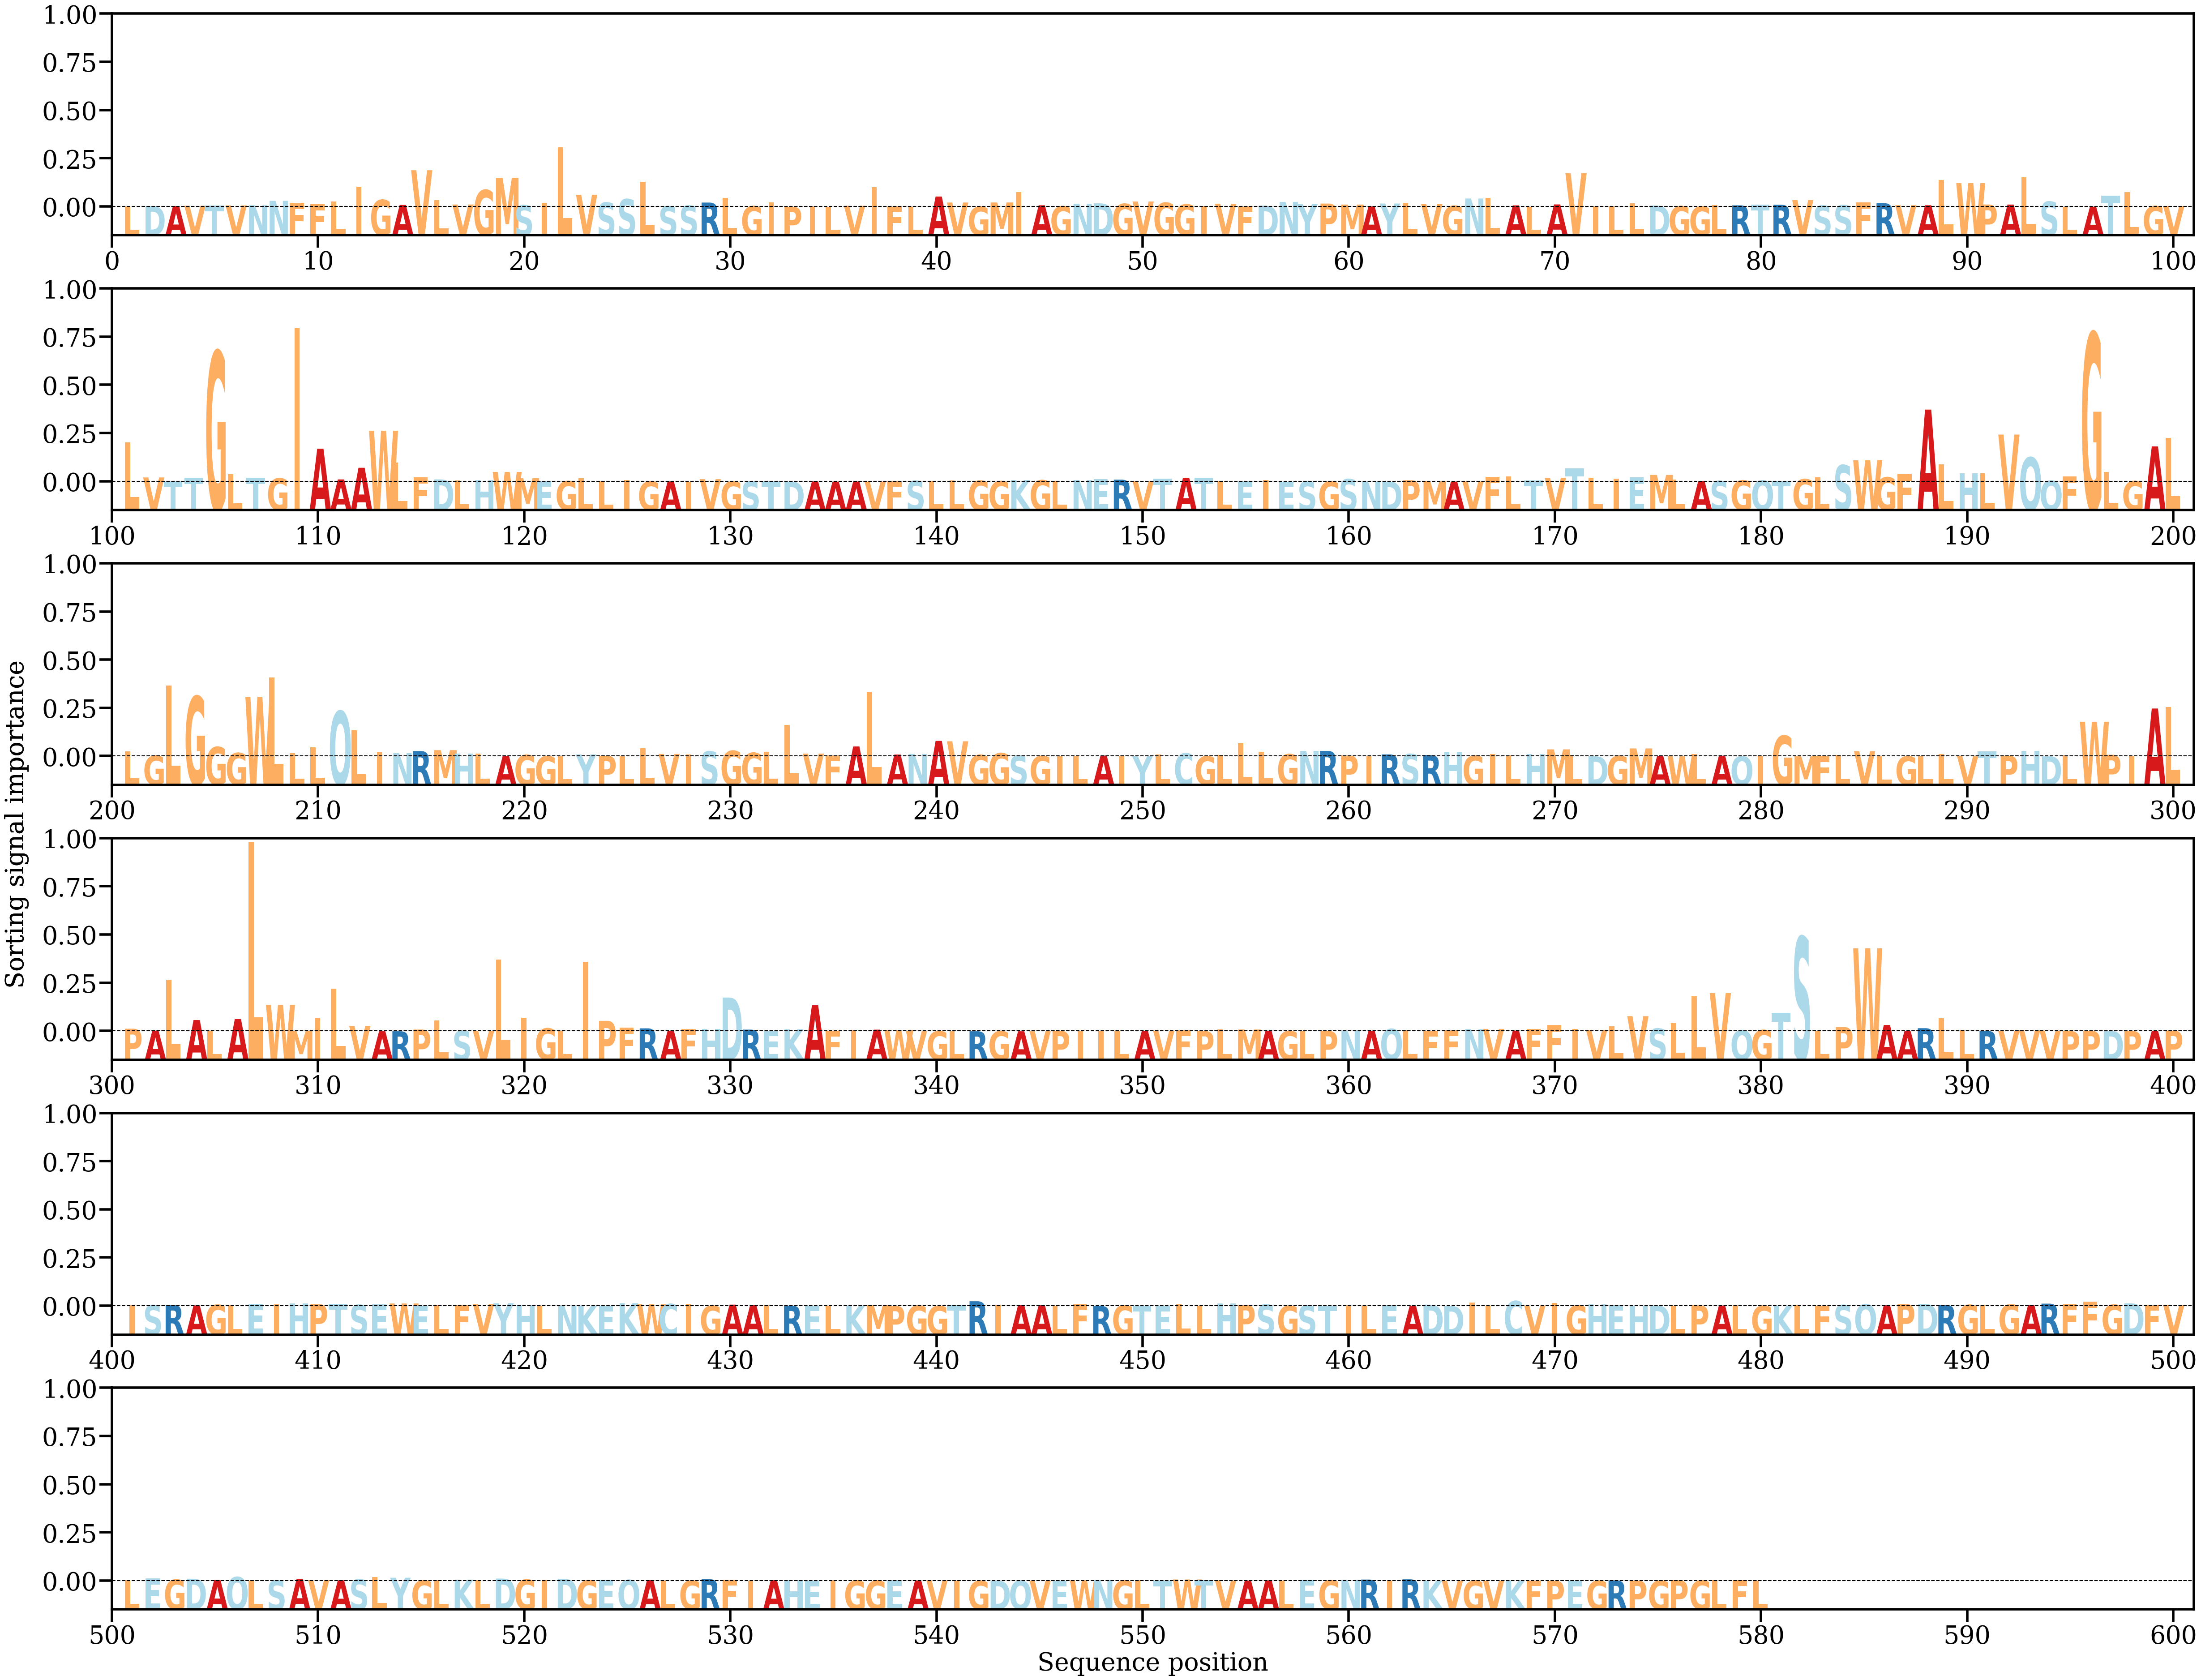

Source data for this figure (header and first rows):
AA, Alpha
L, [9.9820856e-05]
D, [0.00021252]
A, [0.00020897]
V, [0.00027754]
T, [0.00031639]
V, [0.0003638]
N, [0.00041274]
N, [0.00162169]
F, [0.00113016]
F, [0.00068731]
L, [0.00147066]
I, [0.00546806]
G, [0.00186836]
A, [0.00049691]
V, [0.00987823]
L, [0.00174996]
V, [0.0006201]
G, [0.00454788]
M, [0.00784464]
S, [0.00041359]
I, [0.00108101]
L, [0.01612978]
V, [0.00323694]
S, [0.00115024]
S, [0.00206961]
L, [0.00678845]
S, [0.0001301]
S, [0.00031355]
R, [0.00114581]
L, [0.0023546]
G, [0.00016043]
I, [0.00120338]
P, [1.6262598e-05]
I, [0.000138]
L, [1.7572887e-05]
V, [0.00027964]
I, [0.00526171]
F, [0.00014268]
L, [2.5496058e-05]
A, [0.00277369]
V, [0.00115795]
G, [1.152796e-05]
M, [0.0011736]
I, [0.00399103]
A, [0.00041321]
G, [0.00013635]
N, [0.00081121]
D, [0.00093743]
G, [0.00080068]
V, [0.00142416]
G, [0.00110844]
G, [0.0006429]
I, [0.00025761]
V, [0.00081583]
F, [0.00013545]
D, [0.00032958]
N, [0.00132457]
Y, [0.00074219]
P, [0.00087449]
M, [0.00060626]
... 520 more rows
